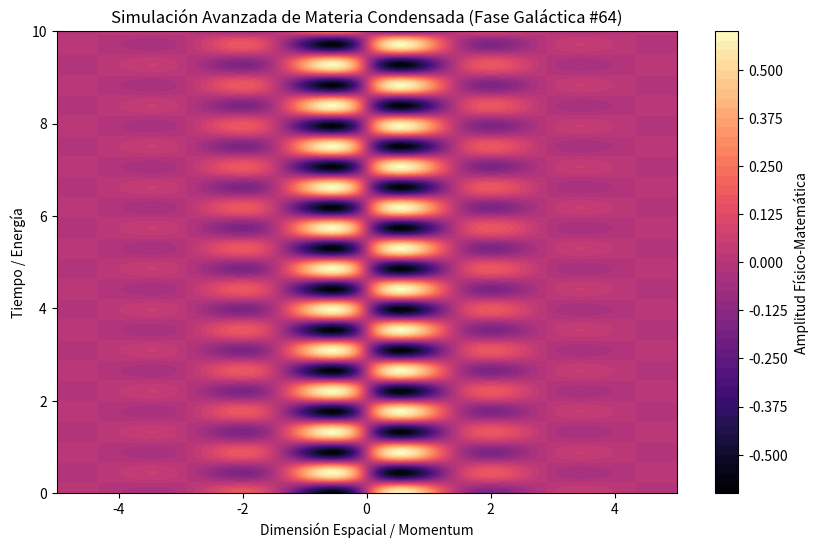

The script that saved this image:
%matplotlib inline
# Simulación Galáctica: Materia Condensada - Variante 64
import numpy as np
import matplotlib.pyplot as plt

# Parámetros Físicos Aleatorios
param_1 = 2.169
param_2 = 7.115
param_3 = 0.844

t = np.linspace(0, 10, 500)
x = np.linspace(-5, 5, 500)
X, T = np.meshgrid(x, t)

# Ecuación Base (Avanzada)
Z = np.sin(X * param_1) * np.cos(T * param_2) * np.exp(-np.abs(X) * param_3)

plt.figure(figsize=(10, 6))
plt.contourf(X, T, Z, 50, cmap='magma')
plt.colorbar(label='Amplitud Físico-Matemática')
plt.title(r'Simulación Avanzada de Materia Condensada (Fase Galáctica #64)')
plt.xlabel('Dimensión Espacial / Momentum')
plt.ylabel('Tiempo / Energía')
plt.show()
